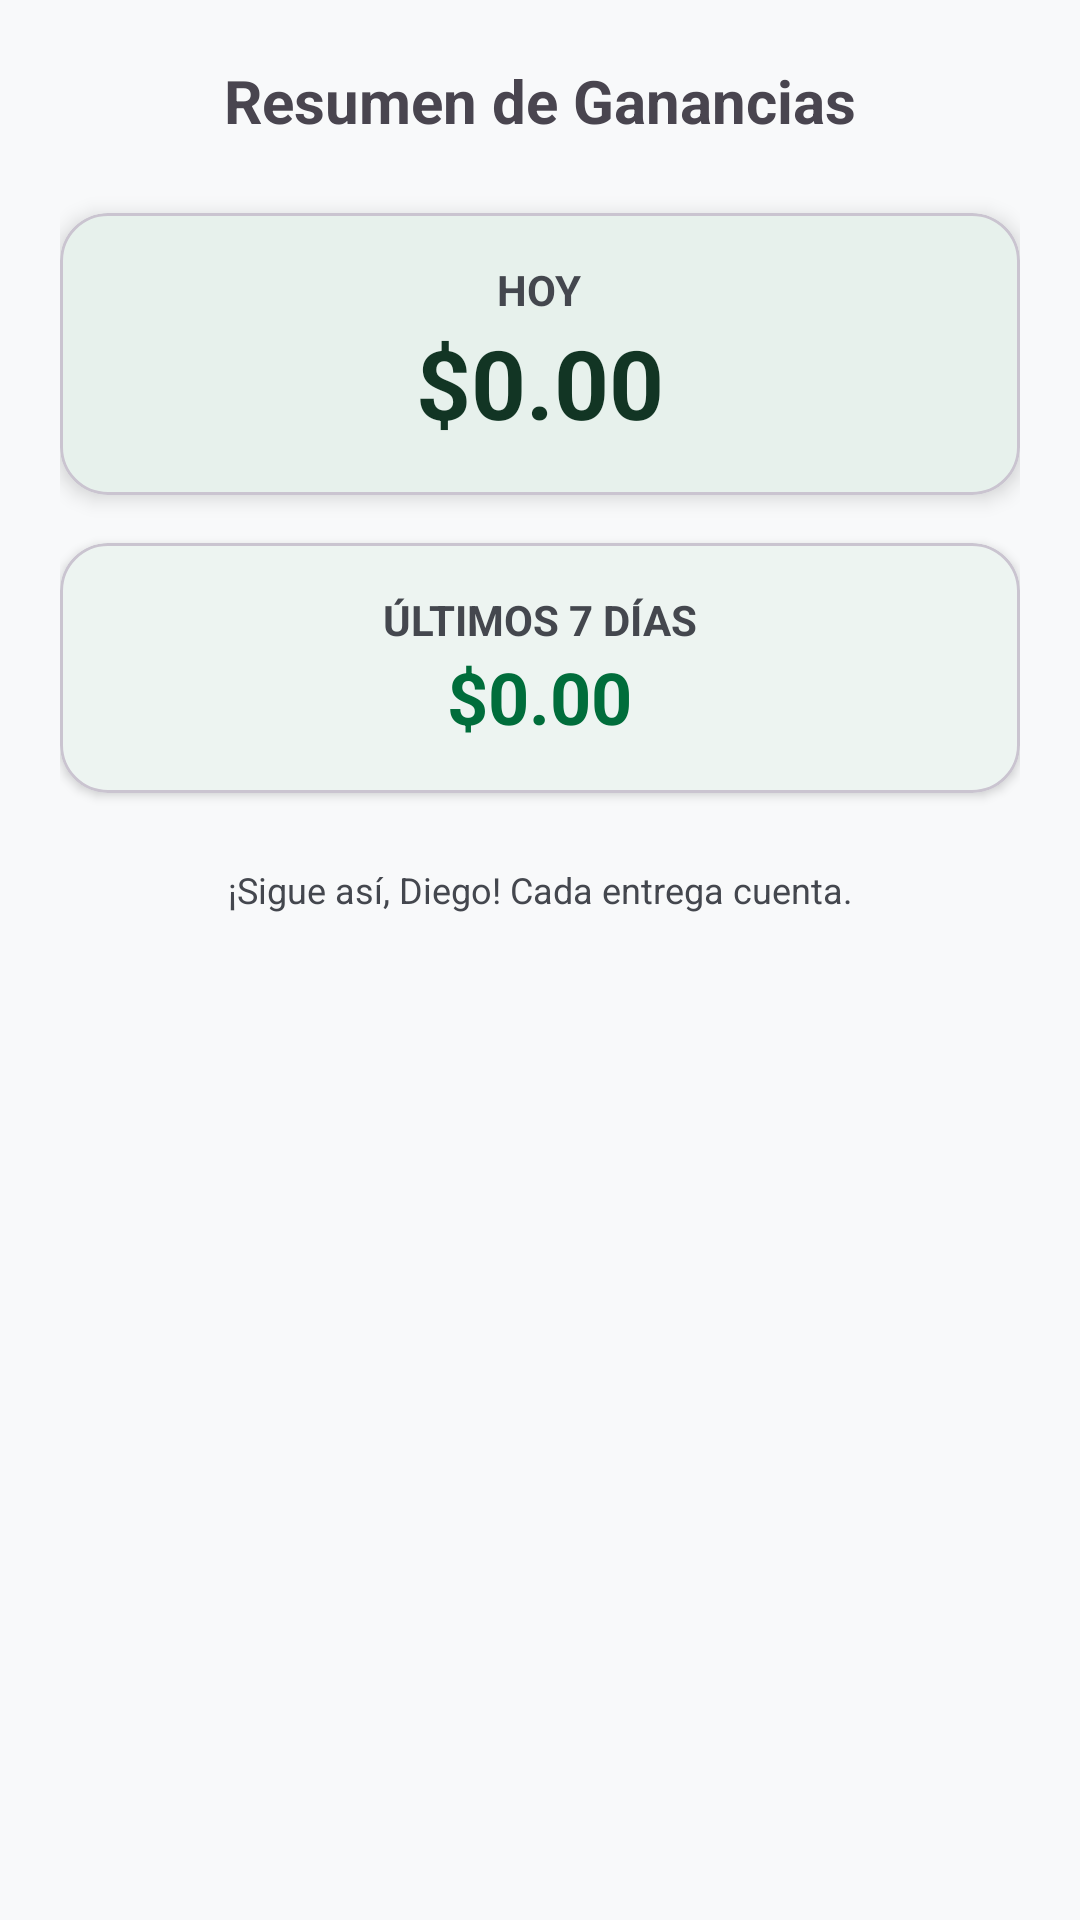

Produce the Android XML layout that renders to this screen, including the resource entries it uses.
<!-- AndroidManifest.xml: application theme Theme.RepartidorRutas -->
<!-- res/layout/dialog_stats.xml -->
<?xml version="1.0" encoding="utf-8"?>
<LinearLayout xmlns:android="http://schemas.android.com/apk/res/android"
    xmlns:app="http://schemas.android.com/apk/res-auto"
    android:layout_width="match_parent"
    android:layout_height="wrap_content"
    android:orientation="vertical"
    android:padding="20dp">

    <TextView
        android:layout_width="match_parent"
        android:layout_height="wrap_content"
        android:text="@string/ganancias_titulo"
        android:textSize="20sp"
        android:textStyle="bold"
        android:layout_marginBottom="24dp"
        android:gravity="center"/>

    <com.google.android.material.card.MaterialCardView
        android:layout_width="match_parent"
        android:layout_height="wrap_content"
        app:cardCornerRadius="16dp"
        app:cardElevation="4dp"
        android:layout_marginBottom="16dp">

        <LinearLayout
            android:layout_width="match_parent"
            android:layout_height="wrap_content"
            android:orientation="vertical"
            android:padding="16dp"
            android:gravity="center">

            <TextView
                android:layout_width="wrap_content"
                android:layout_height="wrap_content"
                android:text="@string/ganancias_hoy"
                android:textSize="14sp"
                android:textColor="@color/textSecondary"
                android:textStyle="bold"/>

            <TextView
                android:id="@+id/textPropinaHoy"
                android:layout_width="wrap_content"
                android:layout_height="wrap_content"
                android:text="$0.00"
                android:textSize="32sp"
                android:textColor="@color/accent"
                android:textStyle="bold"/>
        </LinearLayout>
    </com.google.android.material.card.MaterialCardView>

    <com.google.android.material.card.MaterialCardView
        android:layout_width="match_parent"
        android:layout_height="wrap_content"
        app:cardCornerRadius="16dp"
        app:cardElevation="2dp">

        <LinearLayout
            android:layout_width="match_parent"
            android:layout_height="wrap_content"
            android:orientation="vertical"
            android:padding="16dp"
            android:gravity="center">

            <TextView
                android:layout_width="wrap_content"
                android:layout_height="wrap_content"
                android:text="@string/ganancias_semana"
                android:textSize="14sp"
                android:textColor="@color/textSecondary"
                android:textStyle="bold"/>

            <TextView
                android:id="@+id/textPropinaSemana"
                android:layout_width="wrap_content"
                android:layout_height="wrap_content"
                android:text="$0.00"
                android:textSize="24sp"
                android:textColor="@color/primary"
                android:textStyle="bold"/>
        </LinearLayout>
    </com.google.android.material.card.MaterialCardView>

    <TextView
        android:layout_width="match_parent"
        android:layout_height="wrap_content"
        android:text="@string/ganancias_motivacion"
        android:layout_marginTop="24dp"
        android:textSize="12sp"
        android:textColor="@color/textSecondary"
        android:gravity="center" />

</LinearLayout>
<!-- resources referenced by this layout -->
<resources>
  <color name="accent">#123524</color>
  <color name="primary">#006D3B</color>
  <color name="textSecondary">#44474E</color>
  <string name="ganancias_hoy">HOY</string>
  <string name="ganancias_motivacion">¡Sigue así, Diego! Cada entrega cuenta.</string>
  <string name="ganancias_semana">ÚLTIMOS 7 DÍAS</string>
  <string name="ganancias_titulo">Resumen de Ganancias</string>
  <style name="Theme.RepartidorRutas" parent="Theme.Material3.DayNight.NoActionBar">
          
          <item name="colorPrimary">@color/primary</item>
          <item name="colorPrimaryContainer">@color/primaryContainer</item>
          <item name="colorOnPrimary">#FFFFFF</item>
  
          
          <item name="colorSecondary">@color/accent</item>
          <item name="colorOnSecondary">#FFFFFF</item>
  
          
          <item name="android:windowBackground">@color/background</item>
          <item name="colorSurface">@color/surface</item>
          <item name="colorOnSurface">@color/textPrimary</item>
          <item name="colorOnSurfaceVariant">@color/textSecondary</item>
  
          
          <item name="android:statusBarColor">@color/primary</item>
      </style>
  <color name="primaryContainer">#D1E8D5</color>
  <color name="background">#F8F9FA</color>
  <color name="surface">#FFFFFF</color>
  <color name="textPrimary">#1A1C1E</color>
</resources>
